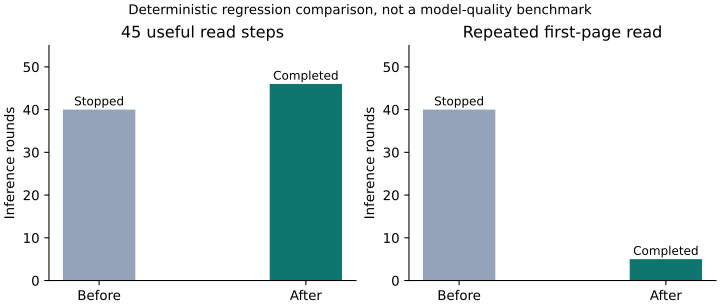

Source data for this figure (header and first rows):
version, scenario, completed, inference_rounds, status
before, progress, 0, 40, Iteration limit reached. Progress is sav…
before, repetition, 0, 40, Iteration limit reached. Progress is sav…
after, progress, 1, 46, completed
after, repetition, 1, 5, completed
